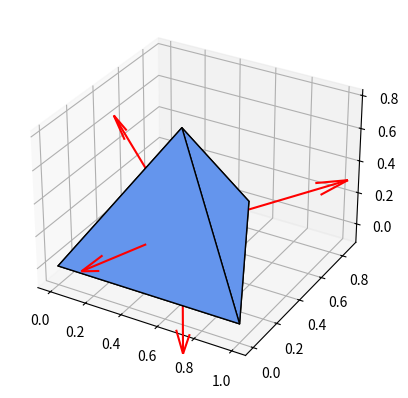

Reproduce this figure in Python.
import numpy as np
import matplotlib.pyplot as plt
from mpl_toolkits.mplot3d.art3d import Poly3DCollection

def draw_tetrahedron_with_normals():
    fig = plt.figure()
    ax = fig.add_subplot(111, projection='3d')

    # Define vertices of the tetrahedron
    v = np.array([
        [0, 0, 0],
        [1, 0, 0],
        [0.5, np.sqrt(3)/2, 0],
        [0.5, 1/np.sqrt(12), np.sqrt(2/3)]
    ])
    
    # Define faces using vertex indices (adjusting the order)
    faces = [[v[0], v[1], v[2]], 
             [v[0], v[3], v[1]], 
             [v[0], v[2], v[3]], 
             [v[1], v[3], v[2]]]

    # Draw tetrahedron
    ax.add_collection3d(Poly3DCollection(faces, facecolor='cornflowerblue', linewidths=1, edgecolor='k'))

    # Compute and draw normals for each face
    for face in faces:
        # Using the cross product to compute the normal
        normal = -1*np.cross(face[1] - face[0], face[2] - face[0])
        # Normalize the normal
        normal /= np.linalg.norm(normal)
        # Calculate face centroid to position the normal arrow
        centroid = np.mean(face, axis=0)
        # Offset the centroid outwards slightly to ensure the normal vectors are visible
        offset_centroid = centroid + normal * 0.1
        # Draw the normal as a quiver (arrow)
        ax.quiver(offset_centroid[0], offset_centroid[1], offset_centroid[2], 
                  normal[0], normal[1], normal[2], 
                  length=0.5, normalize=True, color="red", zorder =10)

    # Set the aspect ratio and show the plot
    # ax.set_xlim([-0.5, 1])
    # ax.set_ylim([-0.5, 1])
    # ax.set_zlim([-0.5, 1])
    # ax.set_box_aspect([1, 1, 1])  # Equal aspect ratio
    plt.show()

draw_tetrahedron_with_normals()